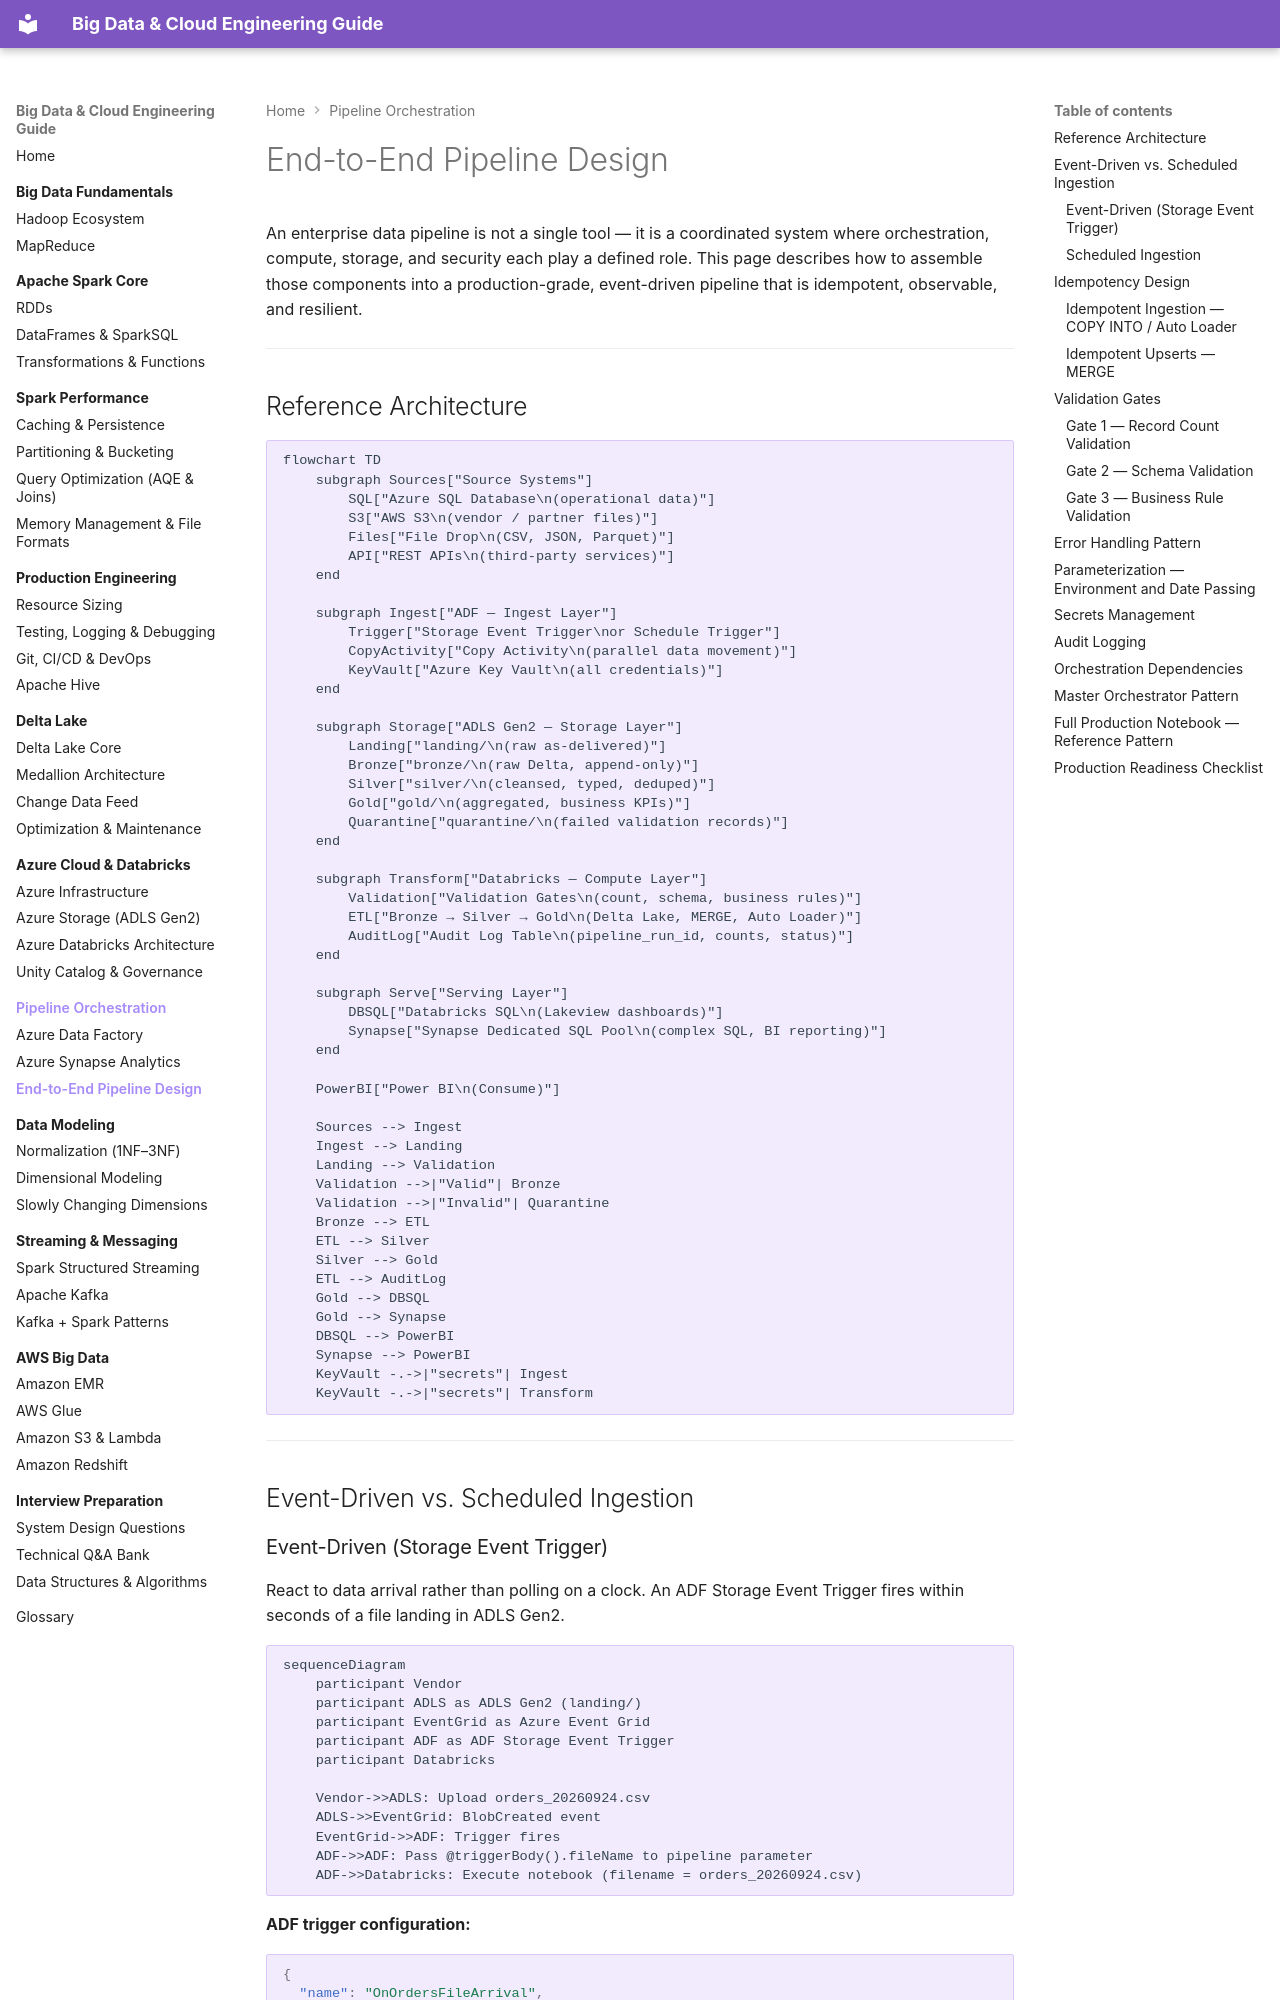

repository: jsrivastava11/bigdata-doc · page: 07-pipeline-orchestration/e2e-pipeline/index.html · generator: mkdocs

# End-to-End Pipeline Design

An enterprise data pipeline is not a single tool — it is a coordinated system where orchestration, compute, storage, and security each play a defined role. This page describes how to assemble those components into a production-grade, event-driven pipeline that is idempotent, observable, and resilient.

---

## Reference Architecture

```mermaid
flowchart TD
    subgraph Sources["Source Systems"]
        SQL["Azure SQL Database\n(operational data)"]
        S3["AWS S3\n(vendor / partner files)"]
        Files["File Drop\n(CSV, JSON, Parquet)"]
        API["REST APIs\n(third-party services)"]
    end

    subgraph Ingest["ADF — Ingest Layer"]
        Trigger["Storage Event Trigger\nor Schedule Trigger"]
        CopyActivity["Copy Activity\n(parallel data movement)"]
        KeyVault["Azure Key Vault\n(all credentials)"]
    end

    subgraph Storage["ADLS Gen2 — Storage Layer"]
        Landing["landing/\n(raw as-delivered)"]
        Bronze["bronze/\n(raw Delta, append-only)"]
        Silver["silver/\n(cleansed, typed, deduped)"]
        Gold["gold/\n(aggregated, business KPIs)"]
        Quarantine["quarantine/\n(failed validation records)"]
    end

    subgraph Transform["Databricks — Compute Layer"]
        Validation["Validation Gates\n(count, schema, business rules)"]
        ETL["Bronze → Silver → Gold\n(Delta Lake, MERGE, Auto Loader)"]
        AuditLog["Audit Log Table\n(pipeline_run_id, counts, status)"]
    end

    subgraph Serve["Serving Layer"]
        DBSQL["Databricks SQL\n(Lakeview dashboards)"]
        Synapse["Synapse Dedicated SQL Pool\n(complex SQL, BI reporting)"]
    end

    PowerBI["Power BI\n(Consume)"]

    Sources --> Ingest
    Ingest --> Landing
    Landing --> Validation
    Validation -->|"Valid"| Bronze
    Validation -->|"Invalid"| Quarantine
    Bronze --> ETL
    ETL --> Silver
    Silver --> Gold
    ETL --> AuditLog
    Gold --> DBSQL
    Gold --> Synapse
    DBSQL --> PowerBI
    Synapse --> PowerBI
    KeyVault -.->|"secrets"| Ingest
    KeyVault -.->|"secrets"| Transform
```

---

## Event-Driven vs. Scheduled Ingestion
